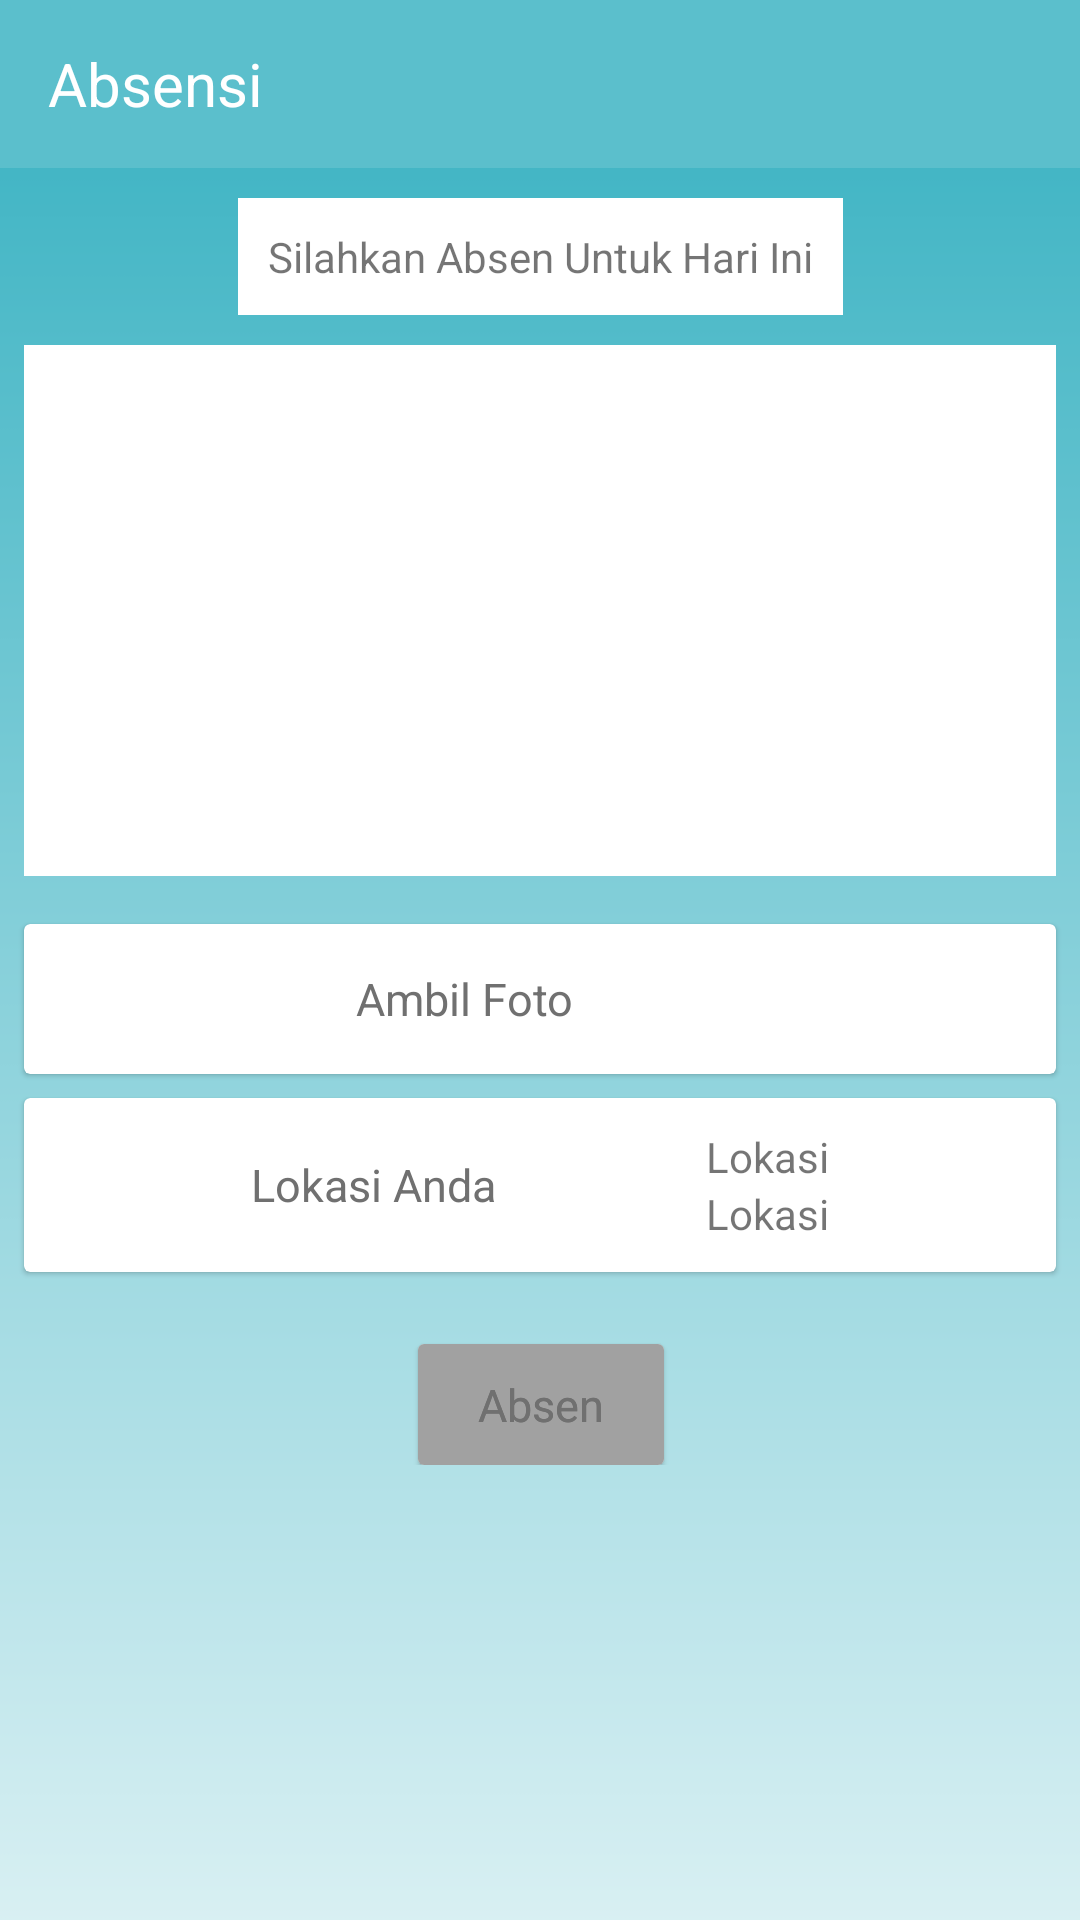

Reconstruct the res/layout file that produces this screen, plus the resources it refers to.
<!-- AndroidManifest.xml: application theme AppTheme -->
<!-- res/layout/activity_absen_in.xml -->
<?xml version="1.0" encoding="utf-8"?>
<LinearLayout xmlns:android="http://schemas.android.com/apk/res/android"
    xmlns:app="http://schemas.android.com/apk/res-auto"
    xmlns:tools="http://schemas.android.com/tools"
    android:layout_width="match_parent"
    android:layout_height="match_parent"
    tools:context=".AbsenIn"
    android:orientation="vertical"
    android:background="@drawable/home_bg">

    <android.support.design.widget.AppBarLayout
        android:layout_width="match_parent"
        android:layout_height="wrap_content">

        <android.support.v7.widget.Toolbar
            android:id="@+id/toolbar_absen"
            android:layout_width="match_parent"
            android:layout_height="?android:actionBarSize">

            <TextView
                android:layout_width="wrap_content"
                android:layout_height="wrap_content"
                android:text="Absensi"
                android:textSize="20sp"
                android:textColor="@android:color/white" />

        </android.support.v7.widget.Toolbar>

    </android.support.design.widget.AppBarLayout>

    <ScrollView
        android:layout_width="match_parent"
        android:layout_height="match_parent">

        <android.support.constraint.ConstraintLayout
            android:id="@+id/isiAbsen"
            android:layout_width="match_parent"
            android:layout_height="match_parent"
            android:layout_marginTop="10dp">

            <android.support.v7.widget.CardView
                android:id="@+id/info"
                android:layout_width="wrap_content"
                android:layout_height="wrap_content"
                android:layout_centerHorizontal="true"
                android:layout_marginEnd="8dp"
                android:layout_marginLeft="8dp"
                android:layout_marginRight="8dp"
                android:layout_marginStart="8dp"
                android:layout_marginTop="24dp"
                android:textAlignment="center"
                android:textColor="@color/colorGreyAnother"
                android:textSize="15sp"
                app:cardCornerRadius="0dp"
                app:cardElevation="0dp"
                app:layout_constraintEnd_toEndOf="parent"
                app:layout_constraintStart_toStartOf="parent">

                <TextView
                    android:layout_width="wrap_content"
                    android:layout_height="wrap_content"
                    android:padding="10dp"
                    android:text="Silahkan Absen Untuk Hari Ini" />

            </android.support.v7.widget.CardView>

            <ImageView
                android:id="@+id/img_absen"
                android:layout_width="0dp"
                android:layout_height="177dp"
                android:layout_centerHorizontal="true"
                android:layout_marginEnd="8dp"
                android:layout_marginLeft="20dp"
                android:layout_marginRight="20dp"
                android:layout_marginStart="8dp"
                android:layout_marginTop="10dp"
                android:background="@android:color/white"
                android:clickable="true"
                android:scaleType="center"
                app:layout_constraintEnd_toEndOf="parent"
                app:layout_constraintStart_toStartOf="parent"
                app:layout_constraintTop_toBottomOf="@+id/info" />

            <android.support.v7.widget.CardView
                android:id="@+id/ambilPhoto"
                android:layout_width="0dp"
                android:layout_height="wrap_content"
                android:layout_marginEnd="8dp"
                android:layout_marginLeft="8dp"
                android:layout_marginRight="8dp"
                android:layout_marginStart="8dp"
                android:layout_marginTop="16dp"
                android:background="@android:color/white"
                android:clickable="true"
                android:foreground="?android:attr/selectableItemBackground"
                app:cardCornerRadius="2dp"
                app:cardElevation="1dp"
                app:layout_constraintEnd_toEndOf="parent"
                app:layout_constraintHorizontal_bias="0.0"
                app:layout_constraintStart_toStartOf="parent"
                app:layout_constraintTop_toBottomOf="@+id/img_absen">

                <RelativeLayout
                    android:layout_width="match_parent"
                    android:layout_height="match_parent">

                    <LinearLayout
                        android:layout_width="wrap_content"
                        android:layout_height="wrap_content"
                        android:layout_centerHorizontal="true"
                        android:layout_centerVertical="true"
                        android:orientation="horizontal"
                        android:padding="10dp">

                        <TextView
                            android:layout_width="wrap_content"
                            android:layout_height="wrap_content"
                            android:layout_gravity="center"
                            android:layout_marginEnd="20dp"
                            android:layout_marginRight="20dp"
                            android:text="Ambil Foto"
                            android:textColor="@color/colorGreyAnother"
                            android:textSize="15sp" />

                        <ImageView
                            android:layout_width="30dp"
                            android:layout_height="30dp"
                            android:layout_gravity="center_vertical"/>
                            

                    </LinearLayout>

                </RelativeLayout>

            </android.support.v7.widget.CardView>

            <android.support.v7.widget.CardView
                android:id="@+id/ambilLokasi"
                android:layout_width="0dp"
                android:layout_height="wrap_content"
                android:layout_marginEnd="8dp"
                android:layout_marginLeft="8dp"
                android:layout_marginRight="8dp"
                android:layout_marginStart="8dp"
                android:layout_marginTop="8dp"
                android:background="@android:color/white"
                android:clickable="false"
                android:foreground="?android:attr/selectableItemBackground"
                app:cardCornerRadius="2dp"
                app:cardElevation="1dp"
                app:layout_constraintEnd_toEndOf="parent"
                app:layout_constraintHorizontal_bias="0.0"
                app:layout_constraintStart_toStartOf="parent"
                app:layout_constraintTop_toBottomOf="@+id/ambilPhoto">

                <RelativeLayout
                    android:layout_width="match_parent"
                    android:layout_height="match_parent">

                    <LinearLayout
                        android:layout_width="wrap_content"
                        android:layout_height="wrap_content"
                        android:layout_centerHorizontal="true"
                        android:layout_centerVertical="true"
                        android:orientation="horizontal"
                        android:padding="10dp">

                        <TextView
                            android:layout_width="wrap_content"
                            android:layout_height="wrap_content"
                            android:layout_gravity="center"
                            android:layout_marginEnd="20dp"
                            android:layout_marginRight="20dp"
                            android:text="Lokasi Anda"
                            android:textColor="@color/colorGreyAnother"
                            android:textSize="15sp" />

                        <ImageView
                            android:layout_width="30dp"
                            android:layout_height="30dp"
                            android:layout_gravity="center_vertical"/>
                            

                        <LinearLayout
                            android:layout_width="wrap_content"
                            android:layout_height="wrap_content"
                            android:orientation="vertical"
                            android:layout_marginLeft="20dp"
                            android:layout_marginStart="20dp">

                            <TextView
                                android:id="@+id/lokasi2"
                                android:layout_width="wrap_content"
                                android:layout_height="wrap_content"
                                android:layout_weight="1"
                                android:text="Lokasi"
                                tools:layout_editor_absoluteX="292dp"
                                tools:layout_editor_absoluteY="363dp" />

                            <TextView
                                android:id="@+id/lokasi1"
                                android:layout_width="wrap_content"
                                android:layout_height="wrap_content"
                                android:layout_weight="1"
                                android:text="Lokasi"
                                tools:layout_editor_absoluteX="336dp"
                                tools:layout_editor_absoluteY="401dp" />

                        </LinearLayout>

                    </LinearLayout>

                </RelativeLayout>

            </android.support.v7.widget.CardView>

            <android.support.v7.widget.CardView
                android:id="@+id/submitAbsen"
                android:layout_width="wrap_content"
                android:layout_height="wrap_content"
                android:layout_marginEnd="8dp"
                android:layout_marginLeft="8dp"
                android:layout_marginRight="8dp"
                android:layout_marginStart="8dp"
                android:layout_marginTop="24dp"
                android:background="@android:color/white"
                android:clickable="true"
                android:foreground="?android:attr/selectableItemBackground"
                app:cardCornerRadius="2dp"
                app:cardElevation="1dp"
                app:layout_constraintEnd_toEndOf="parent"
                app:layout_constraintHorizontal_bias="0.501"
                app:layout_constraintStart_toStartOf="parent"
                app:layout_constraintTop_toBottomOf="@+id/ambilLokasi">

                <include layout="@layout/disabledabsenbtn" />

                <include layout="@layout/enabledabsenbtn" />

            </android.support.v7.widget.CardView>

        </android.support.constraint.ConstraintLayout>


    </ScrollView>

</LinearLayout>
<!-- res/layout/disabledabsenbtn.xml (included above) -->
<?xml version="1.0" encoding="utf-8"?>
<RelativeLayout
    xmlns:android="http://schemas.android.com/apk/res/android"
    android:id="@+id/disabledCardView"
    android:layout_width="match_parent"
    android:layout_height="wrap_content"
    android:background="@color/colorGrey">

    <LinearLayout
        android:layout_width="wrap_content"
        android:layout_height="wrap_content"
        android:layout_centerHorizontal="true"
        android:layout_centerVertical="true"
        android:orientation="horizontal"
        android:paddingBottom="10dp"
        android:paddingEnd="20dp"
        android:paddingLeft="20dp"
        android:paddingRight="20dp"
        android:paddingStart="20dp"
        android:paddingTop="10dp">

        <TextView
            android:layout_width="wrap_content"
            android:layout_height="wrap_content"
            android:layout_gravity="center"
            android:text="Absen"
            android:textColor="@color/colorGreyAnother"
            android:textSize="15sp" />

        <ImageView
            android:layout_width="wrap_content"
            android:layout_height="wrap_content"
            android:layout_gravity="center_vertical"/>
            

    </LinearLayout>

</RelativeLayout>
<!-- res/layout/enabledabsenbtn.xml (included above) -->
<?xml version="1.0" encoding="utf-8"?>
<RelativeLayout
    xmlns:android="http://schemas.android.com/apk/res/android"
    android:id="@+id/enabledCardView"
    android:layout_width="match_parent"
    android:layout_height="wrap_content">

    <LinearLayout
        android:layout_width="wrap_content"
        android:layout_height="wrap_content"
        android:layout_centerHorizontal="true"
        android:layout_centerVertical="true"
        android:orientation="horizontal"
        android:paddingBottom="10dp"
        android:paddingEnd="20dp"
        android:paddingLeft="20dp"
        android:paddingRight="20dp"
        android:paddingStart="20dp"
        android:paddingTop="10dp">

        <TextView
            android:layout_width="wrap_content"
            android:layout_height="wrap_content"
            android:layout_gravity="center"
            android:text="Absen"
            android:textColor="@color/colorGreyAnother"
            android:textSize="15sp" />

        <ImageView
            android:layout_width="wrap_content"
            android:layout_height="wrap_content"
            android:layout_gravity="center_vertical"/>
            

    </LinearLayout>

</RelativeLayout>
<!-- resources referenced by this layout -->
<resources>
  <color name="colorGrey">#a1a1a1</color>
  <color name="colorGreyAnother">#707070</color>
  <!-- drawable home_bg: png bitmap (drawable, 2604 bytes) -->
  <style name="AppTheme" parent="Theme.AppCompat.Light.NoActionBar">
          
          <item name="colorPrimary">@color/colorPrimary</item>
          <item name="colorPrimaryDark">@color/colorPrimaryDark</item>
          <item name="colorAccent">@color/colorAccent</item>
          <item name="android:colorControlNormal">@android:color/white</item>
          <item name="drawerArrowStyle">@style/DrawerIcon</item>
      </style>
  <color name="colorPrimary">#5BBFCC</color>
  <color name="colorPrimaryDark">#3BB3C3</color>
  <color name="colorAccent">#ff4081</color>
  <style name="DrawerIcon" parent="Widget.AppCompat.DrawerArrowToggle">
          <item name="color">@color/colorWhite</item>
      </style>
  <color name="colorWhite">#ffffff</color>
</resources>
